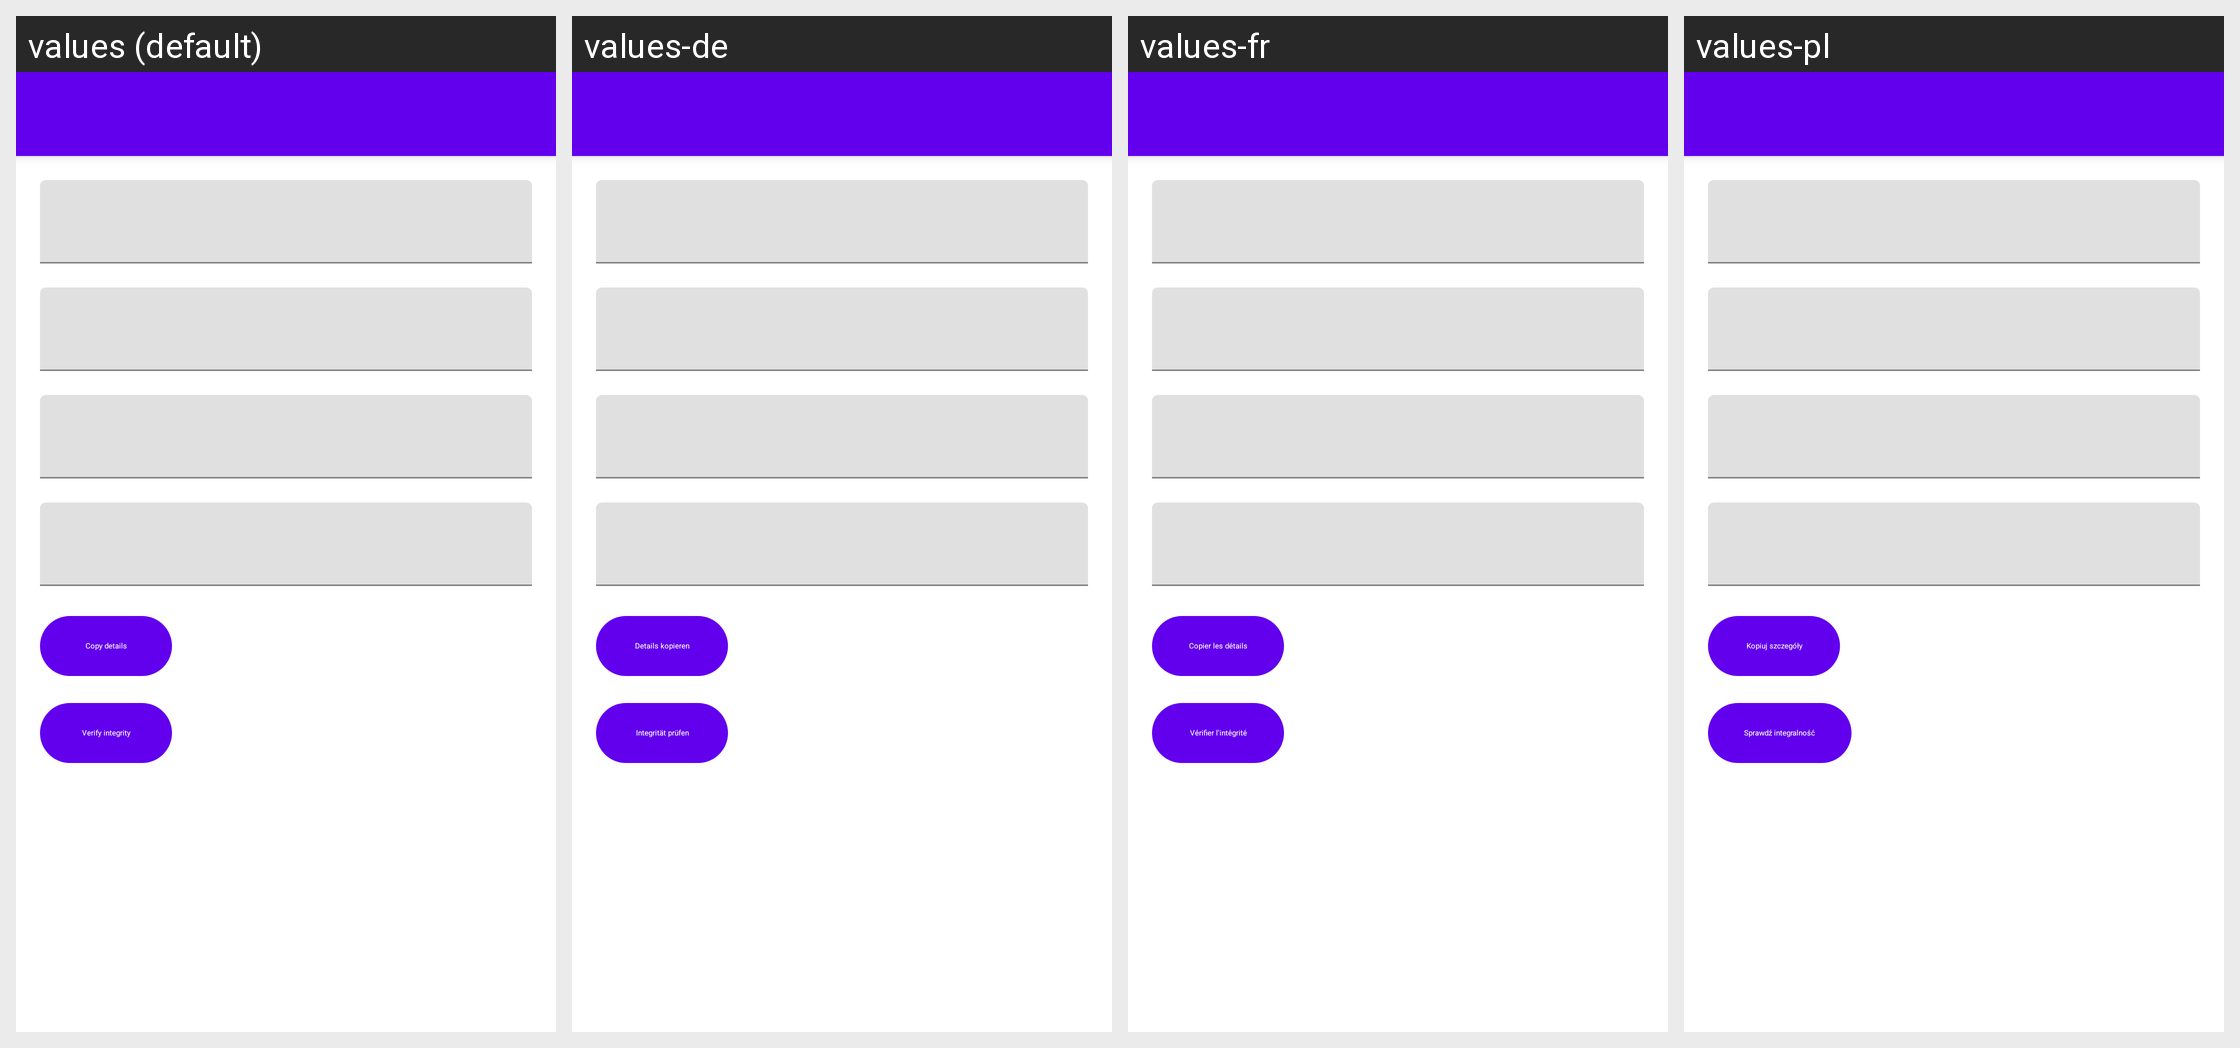

Translations of the strings shown on this Android screen, per locale in the grid:
Android screen res/layout/fragment_game_info.xml rendered under 4 locales, left to right: values (default), values-de, values-fr, values-pl. Device: Nexus 5 (rendered at 1080×1920; each locale shown at half size, 540×960, under a caption strip naming it); theme Theme.MaterialComponents.DayNight.NoActionBar.
Other locales in the repository, not shown: values-ar, values-ckb, values-cs, values-es, values-fa, values-he, values-hu, values-id, values-it, values-ja, values-ko, values-nb, values-pt-rBR, values-pt-rPT, values-ru, values-sr, values-uk, values-vi, values-zh-rCN, values-zh-rTW.
Strings drawn on this screen, with the default value and each locale's value (text and hints the layout hard-codes, and strings that could not be matched under every locale, appear in the picture but are not listed):

copy_details
  values: Copy details
  values-de: Details kopieren
  values-fr: Copier les détails
  values-pl: Kopiuj szczegóły

verify_integrity
  values: Verify integrity
  values-de: Integrität prüfen
  values-fr: Vérifier l'intégrité
  values-pl: Sprawdź integralność
